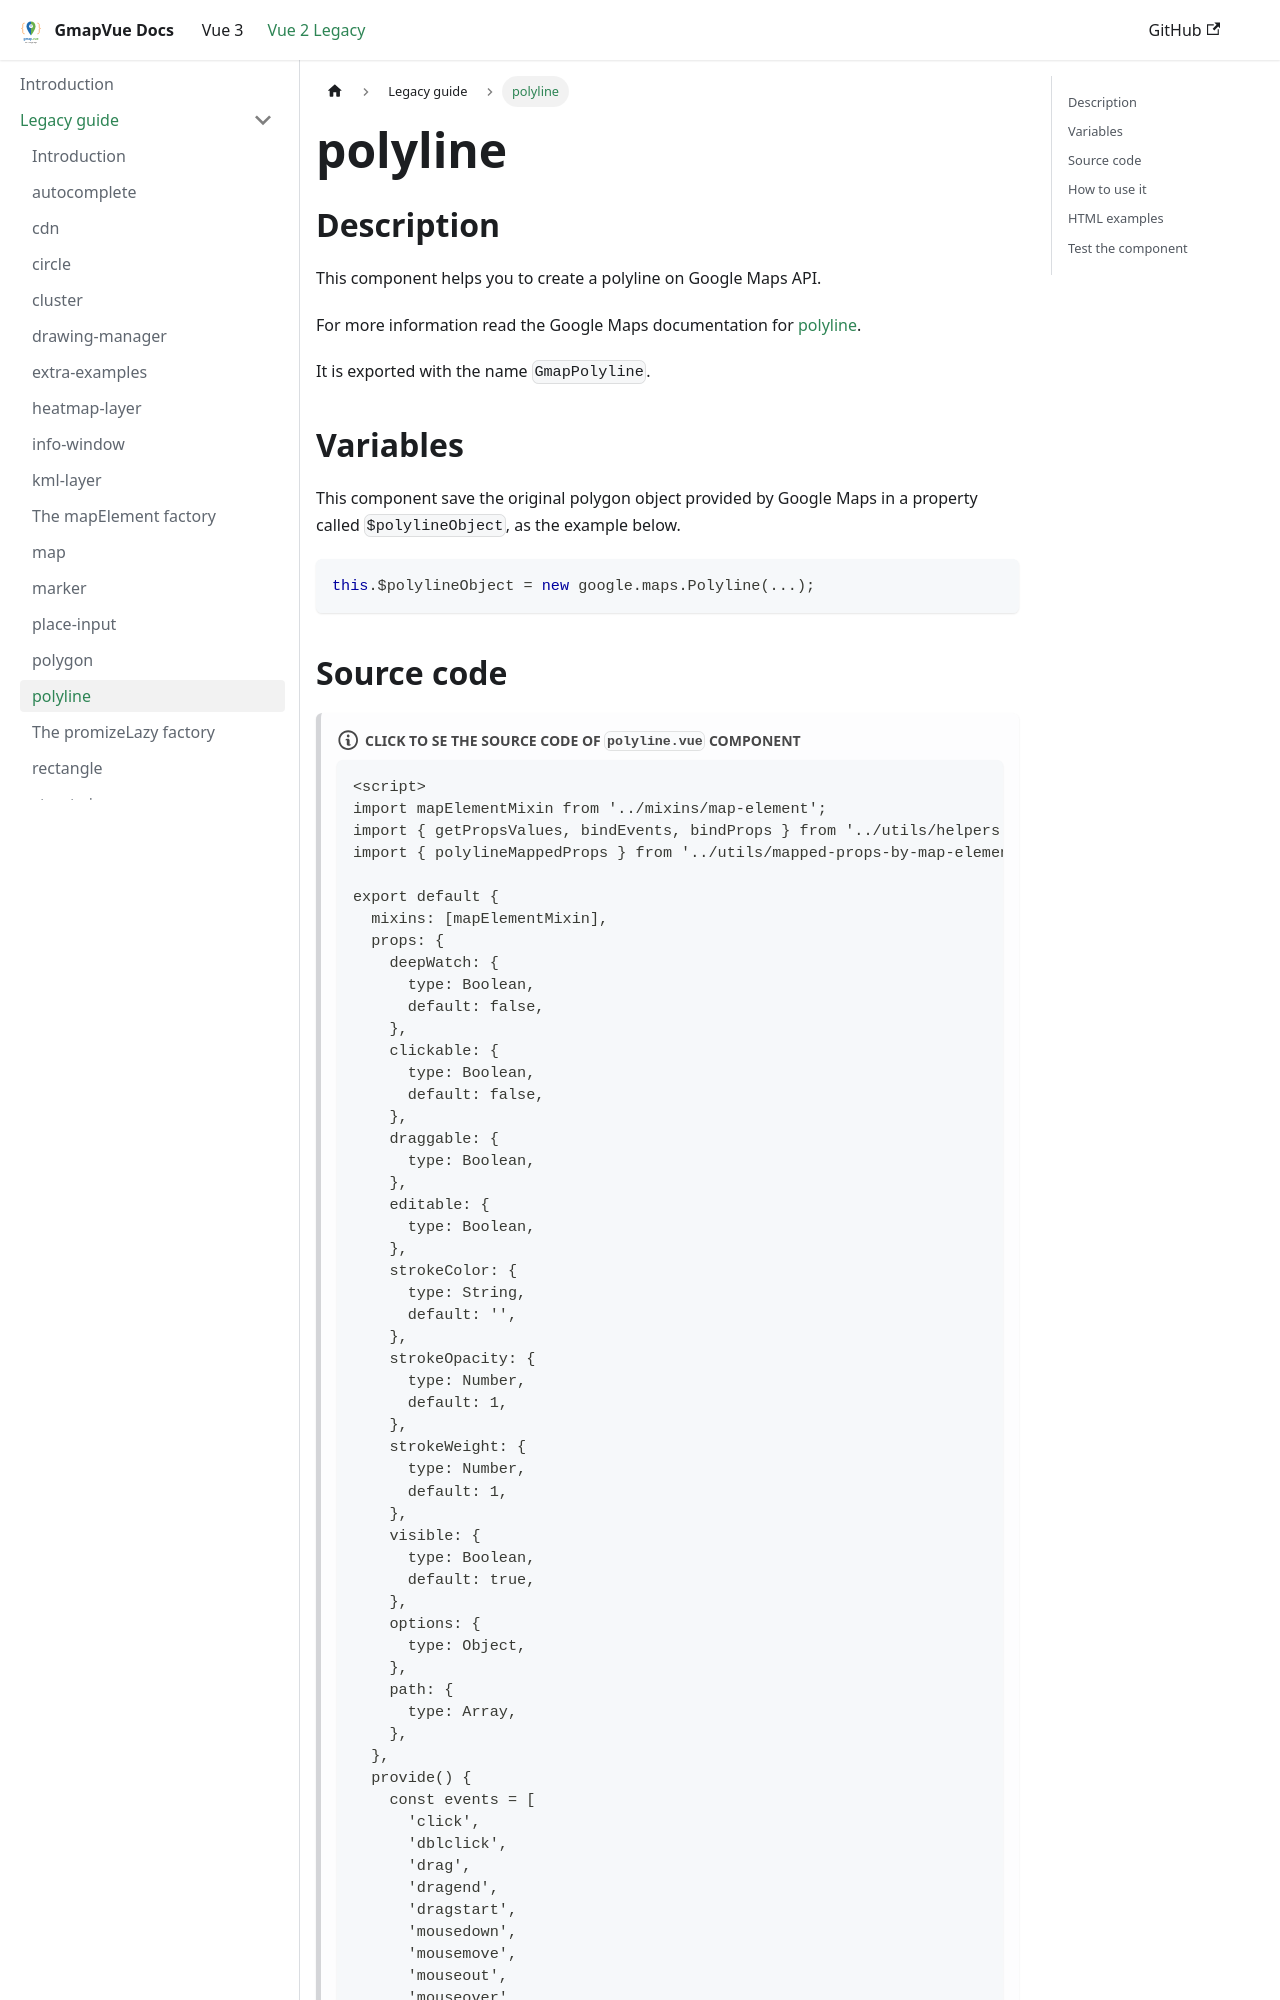

repository: diegoazh/gmap-vue · page: docs/vue-2-version/guide/polyline/index.html · generator: docusaurus

## Description

This component helps you to create a polyline on Google Maps API.

For more information read the Google Maps documentation
for [polyline](https://developers.google.com/maps/documentation/javascript/examples/polyline-simple).

It is exported with the name `GmapPolyline`.

## Variables

This component save the original polygon object provided by Google Maps in a property called `$polylineObject`, as the
example below.

```javascript
this.$polylineObject = new google.maps.Polyline(...);
```
